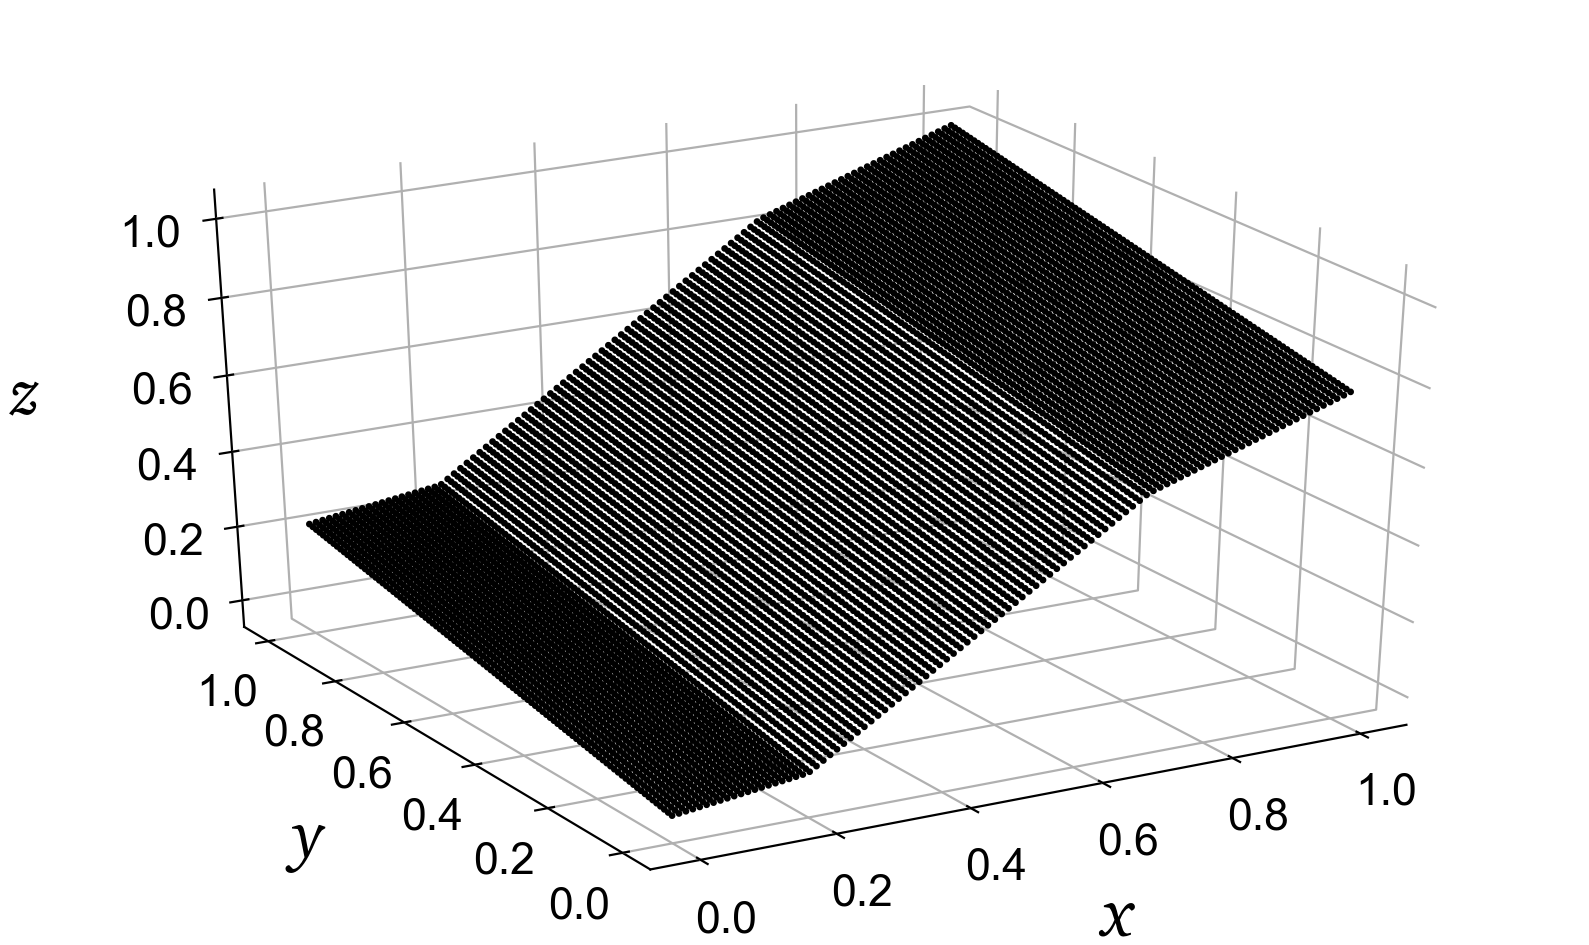

The data file committed next to this chart (first rows):
0.0000000000000000e+00, 0.0000000000000000e+00, 0.0000000000000000e+00
1.0101010101010102e-02, 0.0000000000000000e+00, 2.2750022750022752e-03
2.0202020202020204e-02, 0.0000000000000000e+00, 4.5500045500045504e-03
3.0303030303030304e-02, 0.0000000000000000e+00, 6.8250068250068248e-03
4.0404040404040407e-02, 0.0000000000000000e+00, 9.1000091000091009e-03
5.0505050505050511e-02, 0.0000000000000000e+00, 1.1375011375011377e-02
6.0606060606060608e-02, 0.0000000000000000e+00, 1.3650013650013650e-02
7.0707070707070704e-02, 0.0000000000000000e+00, 1.5925015925015926e-02
8.0808080808080815e-02, 0.0000000000000000e+00, 1.8200018200018202e-02
9.0909090909090912e-02, 0.0000000000000000e+00, 2.0475020475020478e-02
1.0101010101010102e-01, 0.0000000000000000e+00, 2.2750022750022754e-02
1.1111111111111112e-01, 0.0000000000000000e+00, 2.5025025025025027e-02
1.2121212121212122e-01, 0.0000000000000000e+00, 2.7300027300027299e-02
1.3131313131313133e-01, 0.0000000000000000e+00, 2.9575029575029575e-02
1.4141414141414141e-01, 0.0000000000000000e+00, 3.1850031850031851e-02
1.5151515151515152e-01, 0.0000000000000000e+00, 3.4125034125034127e-02
1.6161616161616163e-01, 0.0000000000000000e+00, 3.6400036400036404e-02
1.7171717171717174e-01, 0.0000000000000000e+00, 3.8675038675038680e-02
1.8181818181818182e-01, 0.0000000000000000e+00, 4.0950040950040956e-02
1.9191919191919193e-01, 0.0000000000000000e+00, 4.3225043225043232e-02
2.0202020202020204e-01, 0.0000000000000000e+00, 4.7320047320047354e-02
2.1212121212121215e-01, 0.0000000000000000e+00, 5.8695058695058734e-02
2.2222222222222224e-01, 0.0000000000000000e+00, 7.0070070070070115e-02
2.3232323232323235e-01, 0.0000000000000000e+00, 8.1445081445081488e-02
2.4242424242424243e-01, 0.0000000000000000e+00, 9.2820092820092834e-02
2.5252525252525254e-01, 0.0000000000000000e+00, 1.0419510419510421e-01
2.6262626262626265e-01, 0.0000000000000000e+00, 1.1557011557011559e-01
2.7272727272727271e-01, 0.0000000000000000e+00, 1.2694512694512697e-01
2.8282828282828282e-01, 0.0000000000000000e+00, 1.3832013832013834e-01
2.9292929292929293e-01, 0.0000000000000000e+00, 1.4969514969514972e-01
3.0303030303030304e-01, 0.0000000000000000e+00, 1.6107016107016112e-01
3.1313131313131315e-01, 0.0000000000000000e+00, 1.7244517244517249e-01
3.2323232323232326e-01, 0.0000000000000000e+00, 1.8382018382018386e-01
3.3333333333333337e-01, 0.0000000000000000e+00, 1.9519519519519524e-01
3.4343434343434348e-01, 0.0000000000000000e+00, 2.0657020657020661e-01
3.5353535353535359e-01, 0.0000000000000000e+00, 2.1794521794521798e-01
3.6363636363636365e-01, 0.0000000000000000e+00, 2.2932022932022939e-01
3.7373737373737376e-01, 0.0000000000000000e+00, 2.4069524069524076e-01
3.8383838383838387e-01, 0.0000000000000000e+00, 2.5207025207025213e-01
3.9393939393939398e-01, 0.0000000000000000e+00, 2.6344526344526353e-01
4.0404040404040409e-01, 0.0000000000000000e+00, 2.7482027482027488e-01
4.1414141414141420e-01, 0.0000000000000000e+00, 2.8619528619528628e-01
4.2424242424242431e-01, 0.0000000000000000e+00, 2.9757029757029763e-01
4.3434343434343442e-01, 0.0000000000000000e+00, 3.0894530894530903e-01
4.4444444444444448e-01, 0.0000000000000000e+00, 3.2032032032032037e-01
4.5454545454545459e-01, 0.0000000000000000e+00, 3.3169533169533177e-01
4.6464646464646470e-01, 0.0000000000000000e+00, 3.4307034307034318e-01
4.7474747474747481e-01, 0.0000000000000000e+00, 3.5444535444535452e-01
4.8484848484848486e-01, 0.0000000000000000e+00, 3.6582036582036587e-01
4.9494949494949497e-01, 0.0000000000000000e+00, 3.7719537719537716e-01
5.0505050505050508e-01, 0.0000000000000000e+00, 3.8857038857038861e-01
5.1515151515151514e-01, 0.0000000000000000e+00, 3.9994539994539990e-01
5.2525252525252530e-01, 0.0000000000000000e+00, 4.1132041132041136e-01
5.3535353535353536e-01, 0.0000000000000000e+00, 4.2269542269542265e-01
5.4545454545454541e-01, 0.0000000000000000e+00, 4.3407043407043411e-01
5.5555555555555558e-01, 0.0000000000000000e+00, 4.4544544544544545e-01
5.6565656565656564e-01, 0.0000000000000000e+00, 4.5682045682045685e-01
5.7575757575757580e-01, 0.0000000000000000e+00, 4.6819546819546820e-01
5.8585858585858586e-01, 0.0000000000000000e+00, 4.7957047957047966e-01
5.9595959595959602e-01, 0.0000000000000000e+00, 4.9094549094549095e-01
6.0606060606060608e-01, 0.0000000000000000e+00, 5.0232050232050240e-01
... 9,939 more rows
